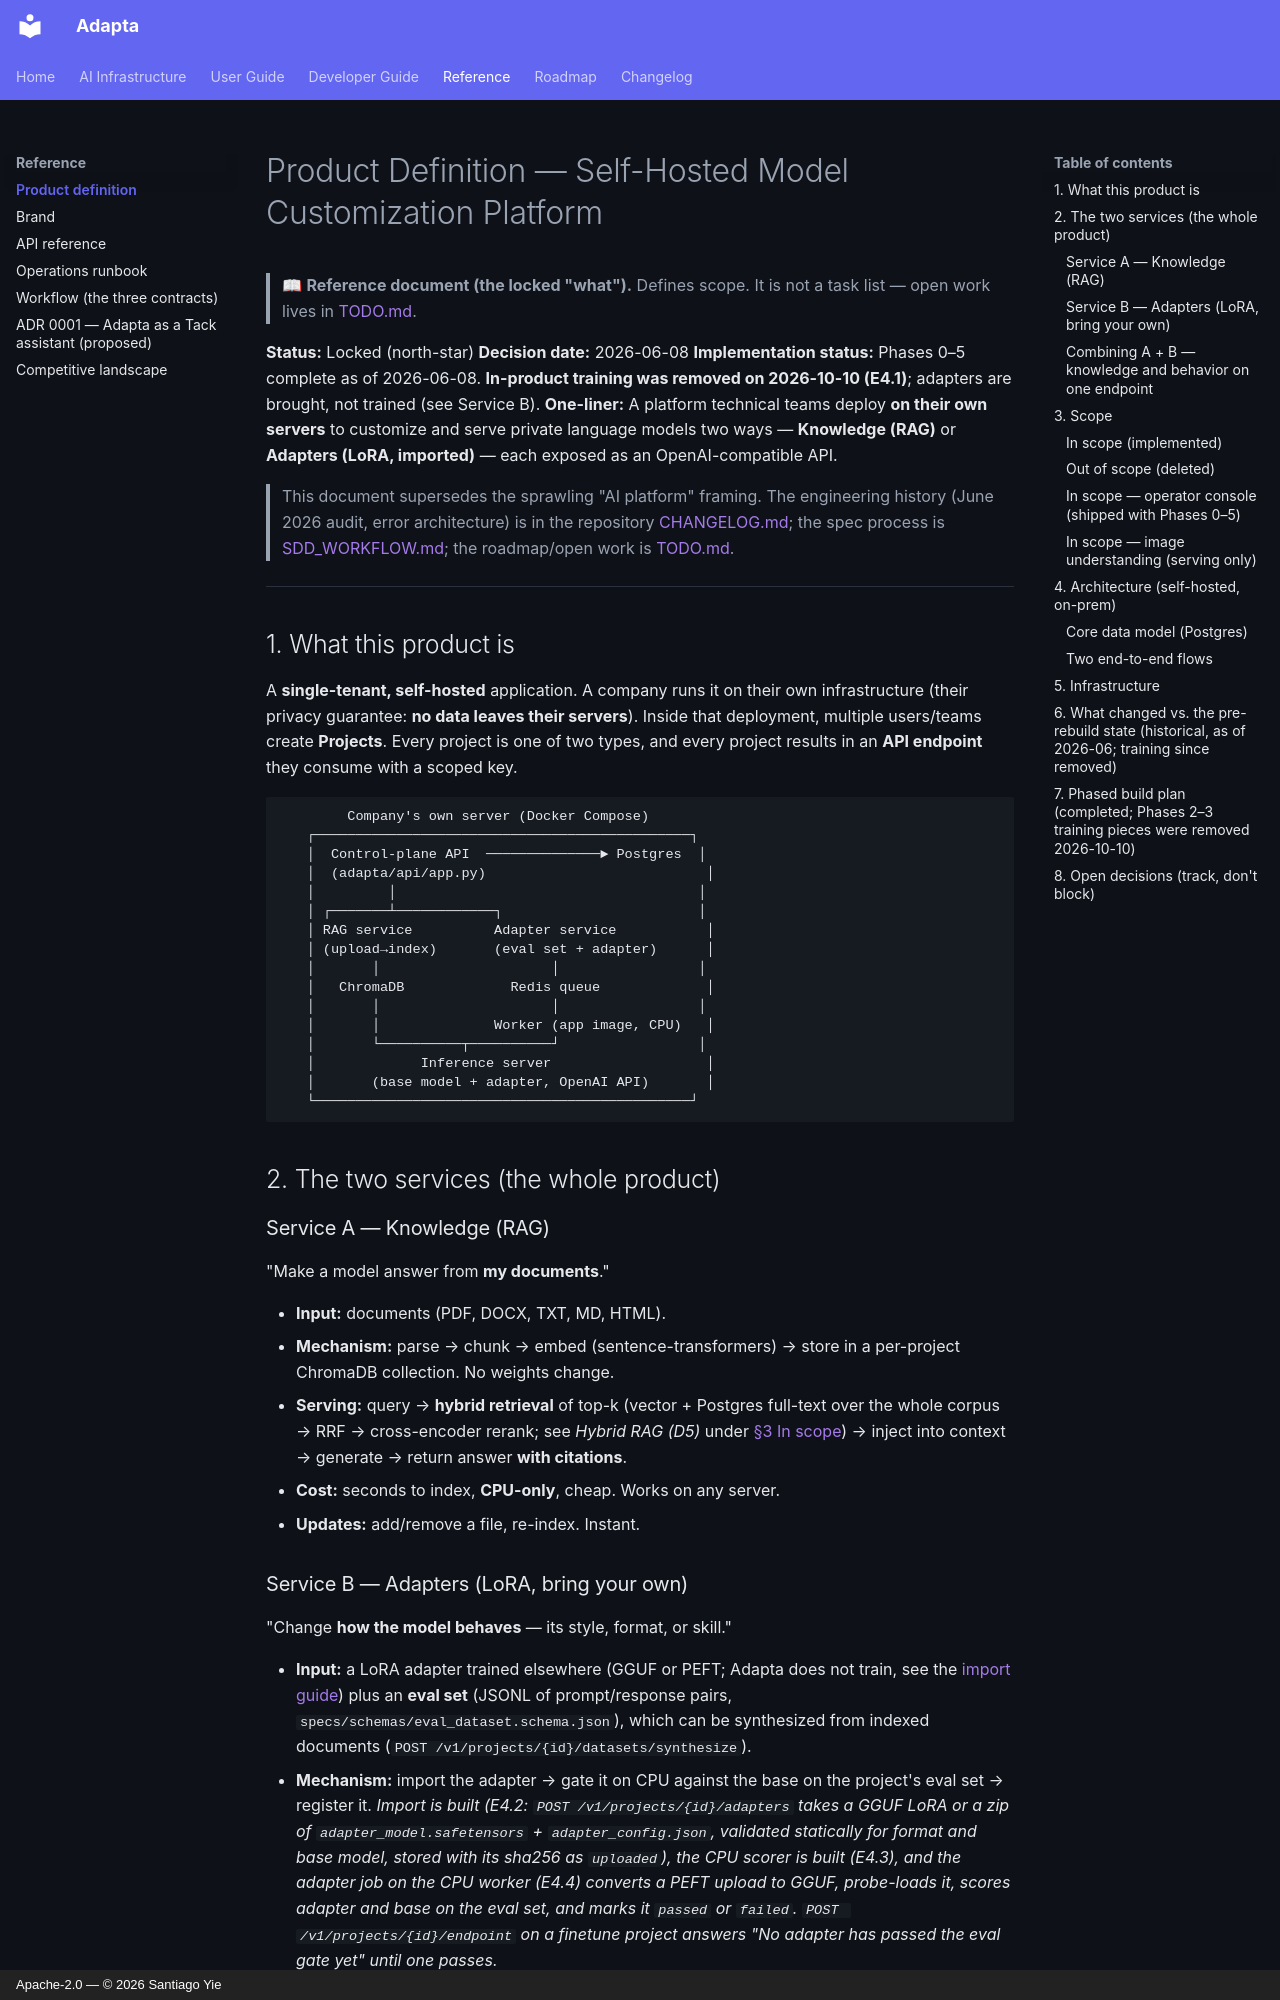

repository: yielab/adapta · page: reference/PRODUCT_DEFINITION/index.html · generator: mkdocs · copyright: Apache-2.0 — © 2026 Santiago Yie

# Product Definition — Self-Hosted Model Customization Platform

> 📖 **Reference document (the locked "what").** Defines scope. It is not a task list — open work lives in [TODO.md](../roadmap.md).

**Status:** Locked (north-star)
**Decision date:** 2026-06-08
**Implementation status:** Phases 0–5 complete as of 2026-06-08. **In-product training was removed on 2026-10-10 (E4.1)**; adapters are brought, not trained (see Service B).
**One-liner:** A platform technical teams deploy **on their own servers** to customize and serve private language models two ways — **Knowledge (RAG)** or **Adapters (LoRA, imported)** — each exposed as an OpenAI-compatible API.

> This document supersedes the sprawling "AI platform" framing. The engineering history (June 2026 audit, error architecture) is in the repository [CHANGELOG.md](https://github.com/yielab/adapta/blob/main/CHANGELOG.md); the spec process is [SDD_WORKFLOW.md](SDD_WORKFLOW.md); the roadmap/open work is [TODO.md](../roadmap.md).

---

## 1. What this product is

A **single-tenant, self-hosted** application. A company runs it on their own infrastructure (their privacy guarantee: **no data leaves their servers**). Inside that deployment, multiple users/teams create **Projects**. Every project is one of two types, and every project results in an **API endpoint** they consume with a scoped key.

```text
        Company's own server (Docker Compose)
   ┌──────────────────────────────────────────────┐
   │  Control-plane API  ──────────────► Postgres  │
   │  (adapta/api/app.py)                           │
   │         │                                     │
   │ ┌───────┴────────────┐                        │
   │ RAG service          Adapter service           │
   │ (upload→index)       (eval set + adapter)      │
   │       │                     │                 │
   │   ChromaDB             Redis queue             │
   │       │                     │                 │
   │       │              Worker (app image, CPU)   │
   │       └──────────┬──────────┘                 │
   │             Inference server                   │
   │       (base model + adapter, OpenAI API)       │
   └──────────────────────────────────────────────┘
```

## 2. The two services (the whole product)

### Service A — Knowledge (RAG)

"Make a model answer from **my documents**."

- **Input:** documents (PDF, DOCX, TXT, MD, HTML).
- **Mechanism:** parse → chunk → embed (sentence-transformers) → store in a per-project ChromaDB collection. No weights change.
- **Serving:** query → **hybrid retrieval** of top-k (vector + Postgres full-text over the whole corpus → RRF → cross-encoder rerank; see *Hybrid RAG (D5)* under [§3 In scope](#in-scope-implemented)) → inject into context → generate → return answer **with citations**.
- **Cost:** seconds to index, **CPU-only**, cheap. Works on any server.
- **Updates:** add/remove a file, re-index. Instant.
